Run: headless pygame with SDL's dummy video driver; simulated clock (each Clock.tick advances the game by its frame time, no real sleeping); random seed 0; keys injected as events and as key.get_pressed() state; no mouse input; restart key SPACE tapped at the start of phases 3 and 4.
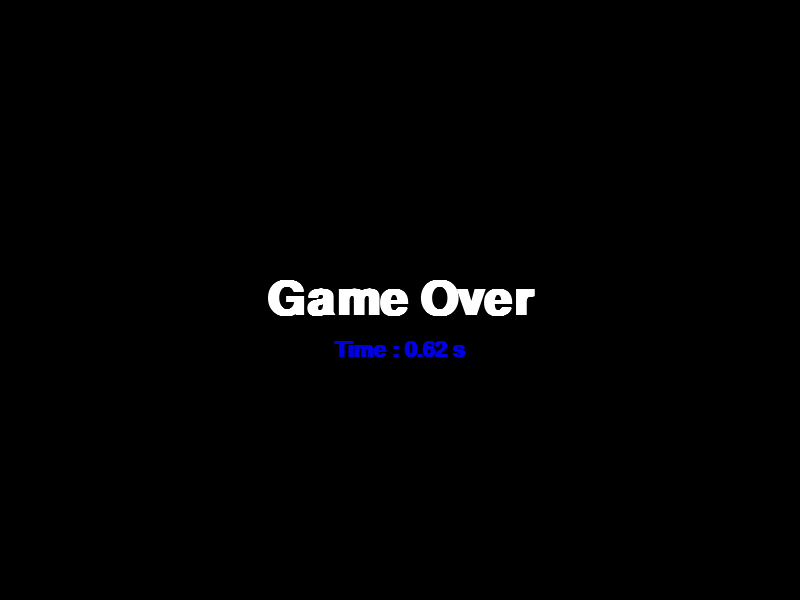
Frame 1 of 4 · flips 1–60 · no input
Frame 2 of 4 · flips 61–180 · tapped SPACE, RETURN · held RIGHT (→), D · screen unchanged from frame 1, image omitted
Frame 3 of 4 · flips 181–300 · tapped SPACE · held DOWN (↓), S · screen unchanged from frame 2, image omitted
Frame 4 of 4 · flips 301–420 · tapped SPACE · held LEFT (←), A, UP (↑), W · screen unchanged from frame 3, image omitted

The pygame program that drew these frames:

import sys
import pygame
from random import randint
from pygame.locals import QUIT, Rect, KEYDOWN, K_SPACE

pygame.init()
pygame.key.set_repeat(5, 5)
pygame.display.set_caption("Cave")
SURFACE = pygame.display.set_mode((800, 600))
FPSCLOCK = pygame.time.Clock()

def main():
    score_font = pygame.font.SysFont(None, 32, True, False)
    end_font = pygame.font.SysFont(None, 70, True, False)
    boat_rect = Rect(40, 300, 40, 40)
    boat_rect.center = (60, 300)
    game_over = False
    score = 0
    walls = 81
    slope = randint(1, 10)
    holes = []
    v = 0
    for xpos in range(walls):
        holes.append(Rect(xpos * 10, 100, 10 ,400))
    while True:
        # 이벤트 가져오기
        key_down = False
        for event in pygame.event.get():
            if event.type == QUIT:
                pygame.quit()
                sys.exit()
            elif event.type == KEYDOWN and event.key == K_SPACE:
                key_down = True
        if game_over:
            SURFACE.fill((0, 0, 0))
            end_rend = end_font.render("Game Over", True, (255, 255, 255))
            end_rect = end_rend.get_rect()
            end_rect.center = (400, 300)
            SURFACE.blit(end_rend, end_rect)
            score_rend = score_font.render("Time : %s s"%( format((score / 60), '.2f') ), True, (0, 0, 225))
            score_rect = score_rend.get_rect()
            score_rect.center = (400, 350)
            SURFACE.blit(score_rend, score_rect)
        else:
            score += 1
            score_rend = score_font.render("Time : %s"%( format((score / 60), '.2f') ), True, (0, 0, 225))
            score_rect = score_rend.get_rect()
            score_rect.topright = (750, 50)
            v += -(0.25) if key_down else (0.25)
            boat_rect.y += v
            if holes[0].right - 10 <= 0:
                del holes[0]
                edge = holes[-1].copy()
                edge.x += 10
                if (slope < 0 and edge.top <= 0) or (slope > 0 and edge.bottom >= 600):
                    slope = randint(1, 10) * (-1 if slope > 0 else 1)
                edge.y += slope
                holes.append(edge)
            holes = [x.move(-10, 0) for x in holes]
            if holes[4].top >= boat_rect.top or holes[7].bottom <= boat_rect.bottom:
                game_over = True
            SURFACE.fill((0, 255, 0))
            for x in holes:
                pygame.draw.rect(SURFACE, (0, 0, 0), x)
            SURFACE.blit(score_rend, score_rect)
            pygame.draw.rect(SURFACE, (255, 255, 255), boat_rect)
        FPSCLOCK.tick(60)
        pygame.display.update()

if __name__ == '__main__':
    main()
